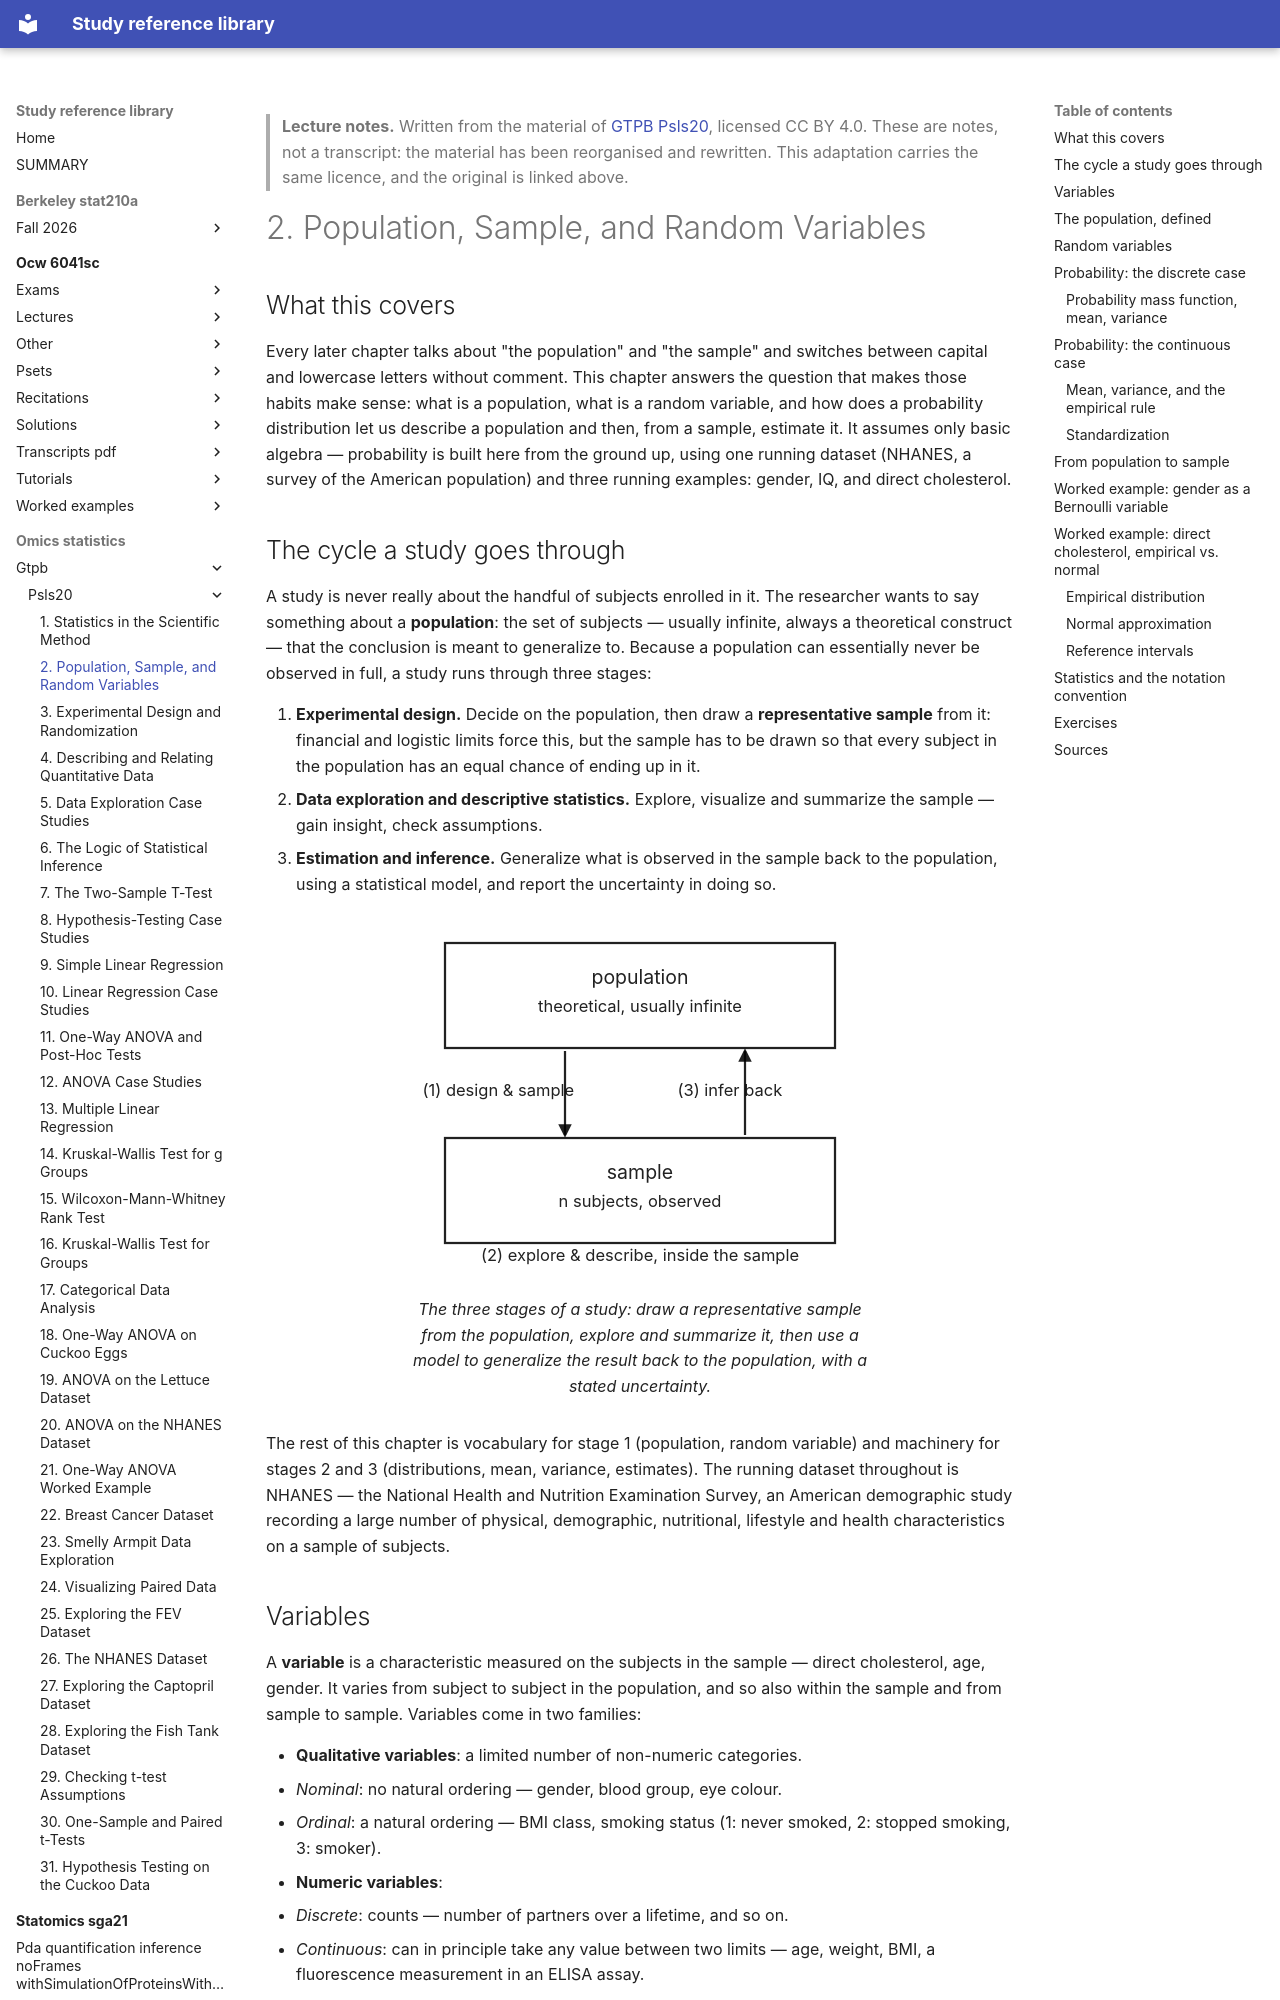

repository: Claptar/knowledge-base-library · page: omics-statistics/gtpb/psls20/02-population-sample-and-random-variables/index.html · generator: mkdocs

---
title: "2. Population, Sample, and Random Variables"
course: "GTPB Psls20"
chapter: 2
source: "https://github.com/GTPB/PSLS20"
licence: "CC BY 4.0"
written: "2026-09-20"
---

> **Lecture notes.** Written from the material of [GTPB Psls20](https://github.com/GTPB/PSLS20), licensed CC BY 4.0. These are notes, not a transcript: the material has been reorganised and rewritten. This adaptation carries the same licence, and the original is linked above.

# 2. Population, Sample, and Random Variables

## What this covers

Every later chapter talks about "the population" and "the sample" and switches between capital
and lowercase letters without comment. This chapter answers the question that makes those habits
make sense: what is a population, what is a random variable, and how does a probability
distribution let us describe a population and then, from a sample, estimate it. It assumes only
basic algebra — probability is built here from the ground up, using one running dataset (NHANES,
a survey of the American population) and three running examples: gender, IQ, and direct
cholesterol.

## The cycle a study goes through

A study is never really about the handful of subjects enrolled in it. The researcher wants to say
something about a **population**: the set of subjects — usually infinite, always a theoretical
construct — that the conclusion is meant to generalize to. Because a population can essentially
never be observed in full, a study runs through three stages:

1. **Experimental design.** Decide on the population, then draw a **representative sample** from
   it: financial and logistic limits force this, but the sample has to be drawn so that every
   subject in the population has an equal chance of ending up in it.
2. **Data exploration and descriptive statistics.** Explore, visualize and summarize the sample —
   gain insight, check assumptions.
3. **Estimation and inference.** Generalize what is observed in the sample back to the population,
   using a statistical model, and report the uncertainty in doing so.

<figure>
<svg viewBox="0 0 320 240" role="img" aria-label="Population and sample linked by sampling and by inference, with exploration happening inside the sample">
  <rect x="30" y="20" width="260" height="70" fill="none" stroke="currentColor" stroke-width="1.5"/>
  <text x="160" y="47" text-anchor="middle" font-size="13" fill="currentColor">population</text>
  <text x="160" y="66" text-anchor="middle" font-size="11" fill="currentColor">theoretical, usually infinite</text>

  <rect x="30" y="150" width="260" height="70" fill="none" stroke="currentColor" stroke-width="1.5"/>
  <text x="160" y="177" text-anchor="middle" font-size="13" fill="currentColor">sample</text>
  <text x="160" y="196" text-anchor="middle" font-size="11" fill="currentColor">n subjects, observed</text>

  <defs>
    <marker id="arrow2c" viewBox="0 0 10 10" refX="8" refY="5" markerWidth="6" markerHeight="6" orient="auto-start-reverse">
      <polygon points="0,0 10,5 0,10" fill="currentColor"/>
    </marker>
  </defs>

  <line x1="110" y1="92" x2="110" y2="148" stroke="currentColor" stroke-width="1.5" marker-end="url(#arrow2c)"/>
  <text x="15" y="122" font-size="11" fill="currentColor">(1) design &#38; sample</text>

  <line x1="230" y1="148" x2="230" y2="92" stroke="currentColor" stroke-width="1.5" marker-end="url(#arrow2c)"/>
  <text x="185" y="122" font-size="11" fill="currentColor">(3) infer back</text>

  <text x="160" y="232" text-anchor="middle" font-size="11" fill="currentColor">(2) explore &#38; describe, inside the sample</text>
</svg>
<figcaption>The three stages of a study: draw a representative sample from the population,
explore and summarize it, then use a model to generalize the result back to the population, with
a stated uncertainty.</figcaption>
</figure>

The rest of this chapter is vocabulary for stage 1 (population, random variable) and machinery for
stages 2 and 3 (distributions, mean, variance, estimates). The running dataset throughout is
NHANES — the National Health and Nutrition Examination Survey, an American demographic study
recording a large number of physical, demographic, nutritional, lifestyle and health
characteristics on a sample of subjects.
